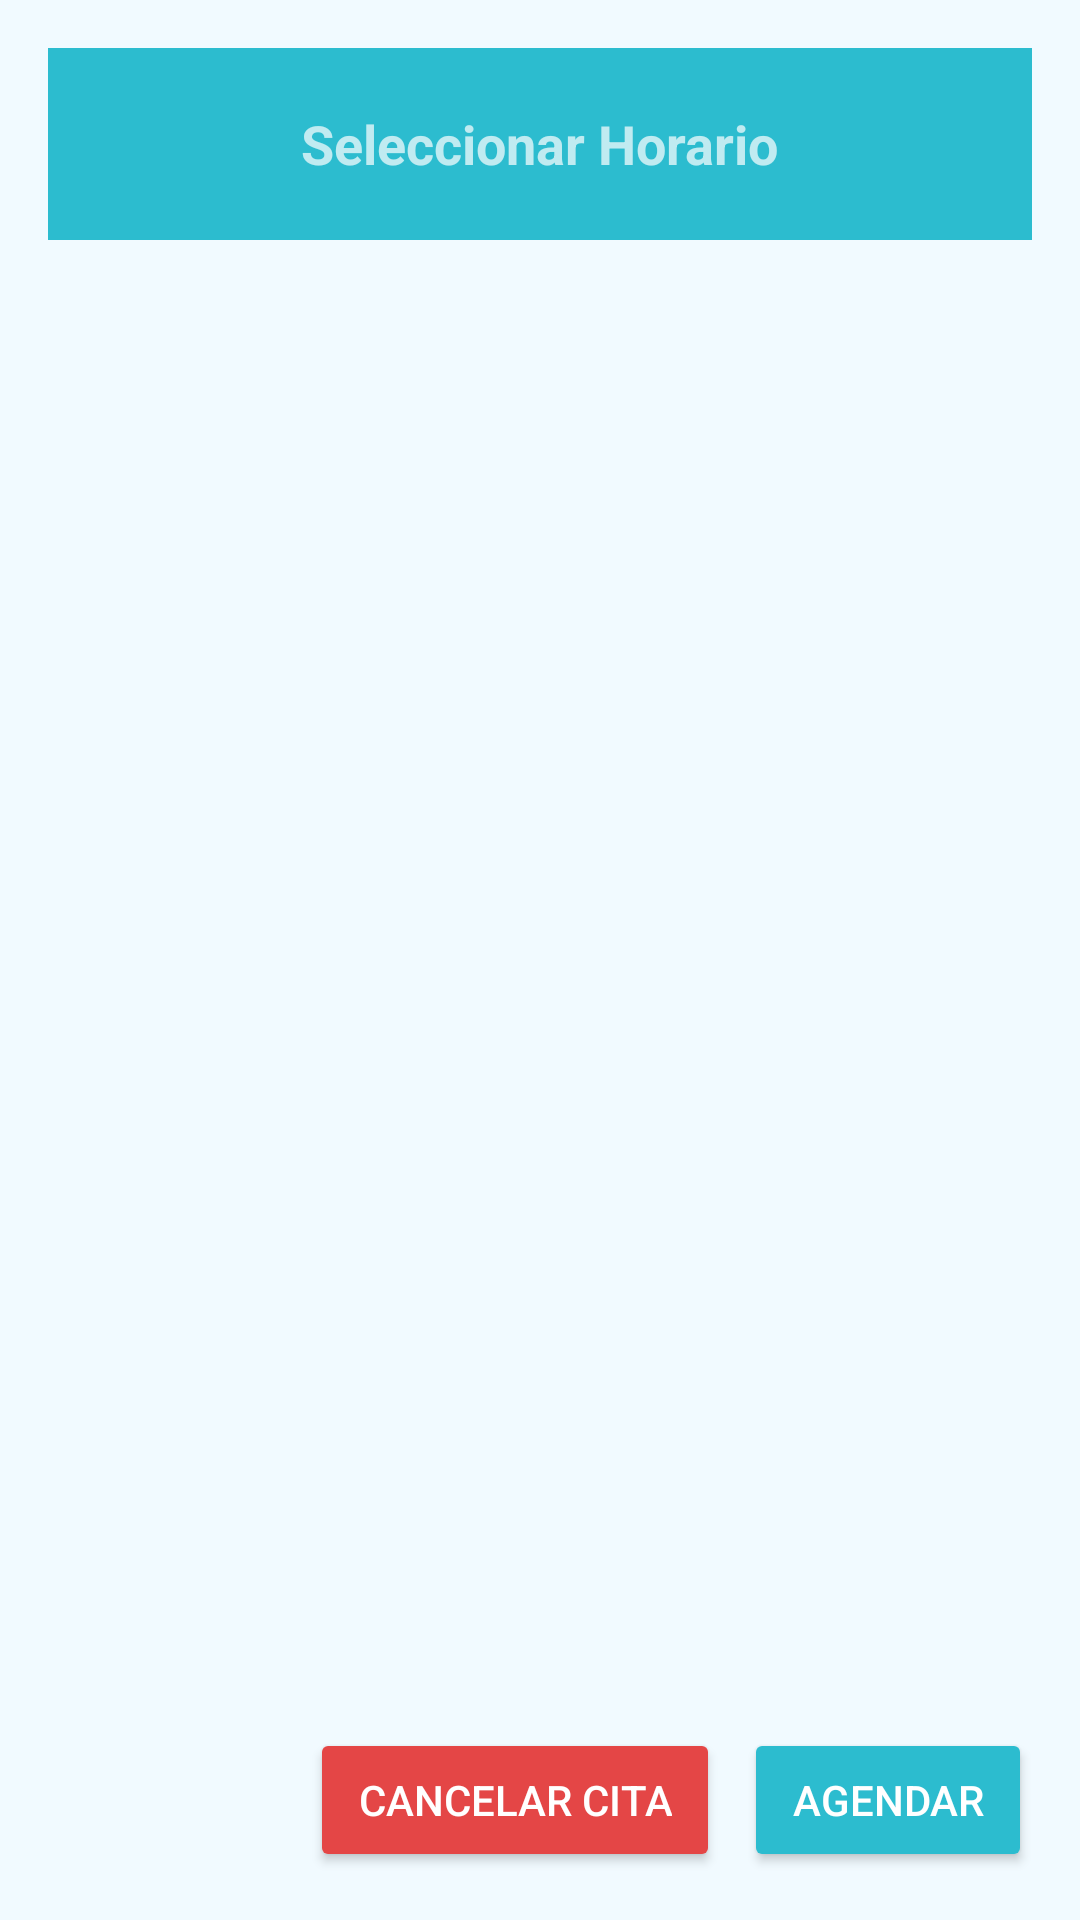

Here is an Android app screen rendered from its layout file. Give the layout XML and the strings, colors and styles it references.
<!-- AndroidManifest.xml: application theme Theme.CalculadoraDosificadora -->
<!-- res/layout/activity_seleccionar_horario.xml -->
<?xml version="1.0" encoding="utf-8"?>
<LinearLayout xmlns:android="http://schemas.android.com/apk/res/android"
    xmlns:app="http://schemas.android.com/apk/res-auto"
    xmlns:tools="http://schemas.android.com/tools"
    android:layout_width="match_parent"
    android:layout_height="match_parent"
    android:background="@color/colorPeach"
    android:orientation="vertical"
    android:padding="16dp"
    tools:context=".VistaTitular.AgendarCitasTresActivity">

    
    <androidx.appcompat.widget.Toolbar
        android:id="@+id/toolbar"
        android:layout_width="match_parent"
        android:layout_height="?attr/actionBarSize"
        android:background="@color/colorBlueD"
        android:elevation="4dp"
        android:theme="@style/ThemeOverlay.AppCompat.Dark.ActionBar"
        app:popupTheme="@style/ThemeOverlay.AppCompat.Light">

        
        <TextView
            android:layout_width="wrap_content"
            android:layout_height="wrap_content"
            android:layout_gravity="center"
            android:text="Seleccionar Horario"
            android:textSize="18sp"
            android:textStyle="bold" />
    </androidx.appcompat.widget.Toolbar>

    
    <androidx.recyclerview.widget.RecyclerView
        android:id="@+id/rvHorarios"
        android:layout_width="match_parent"
        android:layout_height="0dp"
        android:layout_marginTop="16dp"
        android:layout_marginBottom="16dp"
        android:layout_weight="1"
        tools:listitem="@layout/item_horario" />

    
    <LinearLayout
        android:layout_width="match_parent"
        android:layout_height="wrap_content"
        android:layout_gravity="end"
        android:gravity="end"
        android:orientation="horizontal">

        
        <Button
            android:id="@+id/btnCancelarCita"
            android:layout_width="wrap_content"
            android:layout_height="wrap_content"
            android:layout_marginEnd="8dp"
            android:backgroundTint="@color/colorRedD"
            android:paddingHorizontal="16dp"
            android:text="Cancelar Cita"
            android:textColor="@android:color/white" />

        
        <Button
            android:id="@+id/btnAgendar"
            android:layout_width="wrap_content"
            android:layout_height="wrap_content"
            android:backgroundTint="@color/colorBlueD"
            android:paddingHorizontal="16dp"
            android:text="Agendar"
            android:textColor="@android:color/white" />
    </LinearLayout>
</LinearLayout>
<!-- res/layout/item_horario.xml (included above) -->
<?xml version="1.0" encoding="utf-8"?>
<androidx.cardview.widget.CardView xmlns:android="http://schemas.android.com/apk/res/android"
    xmlns:app="http://schemas.android.com/apk/res-auto"
    android:layout_width="match_parent"
    android:layout_height="wrap_content"
    android:layout_marginBottom="8dp"
    app:cardCornerRadius="8dp"
    app:cardElevation="4dp">

    <LinearLayout
        android:layout_width="match_parent"
        android:layout_height="wrap_content"
        android:orientation="vertical"
        android:padding="16dp">

        
        <TextView
            android:id="@+id/tvHorario"
            android:layout_width="wrap_content"
            android:layout_height="wrap_content"
            android:text="12:00 PM - 12:30 PM"
            android:textSize="16sp"
            android:textColor="@android:color/black"
            android:textStyle="bold"/>
    </LinearLayout>
</androidx.cardview.widget.CardView>
<!-- resources referenced by this layout -->
<resources>
  <color name="colorBlueD">#2CBCCF</color>
  <color name="colorPeach">#F1FAFF</color>
  <color name="colorRedD">#E44646</color>
  <style name="Theme.CalculadoraDosificadora" parent="Base.Theme.CalculadoraDosificadora" />
  <style name="Base.Theme.CalculadoraDosificadora" parent="Theme.Material3.DayNight.NoActionBar">
          
          
      </style>
</resources>
